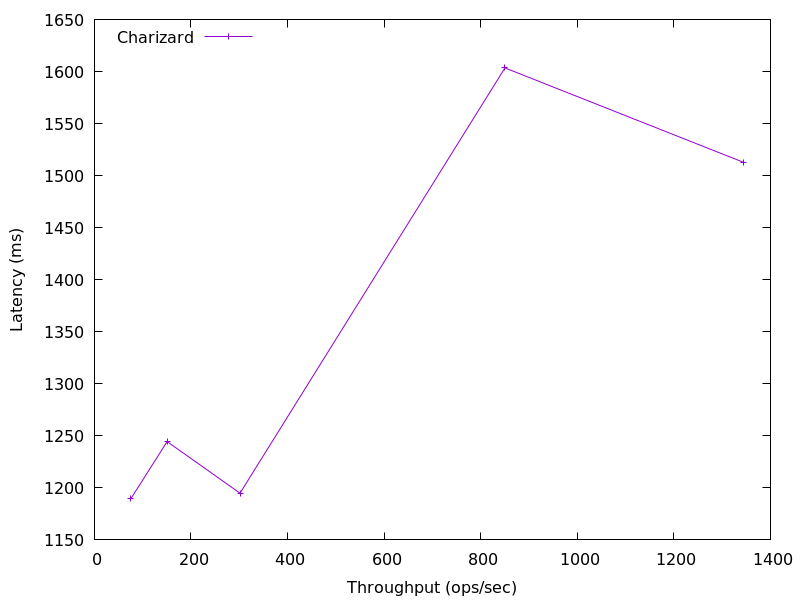

The table this chart was drawn from, first rows:
1345.0590639752024, 1512.626688
850.1, 1603
301.5, 1195
150.4, 1244
75.24, 1190
